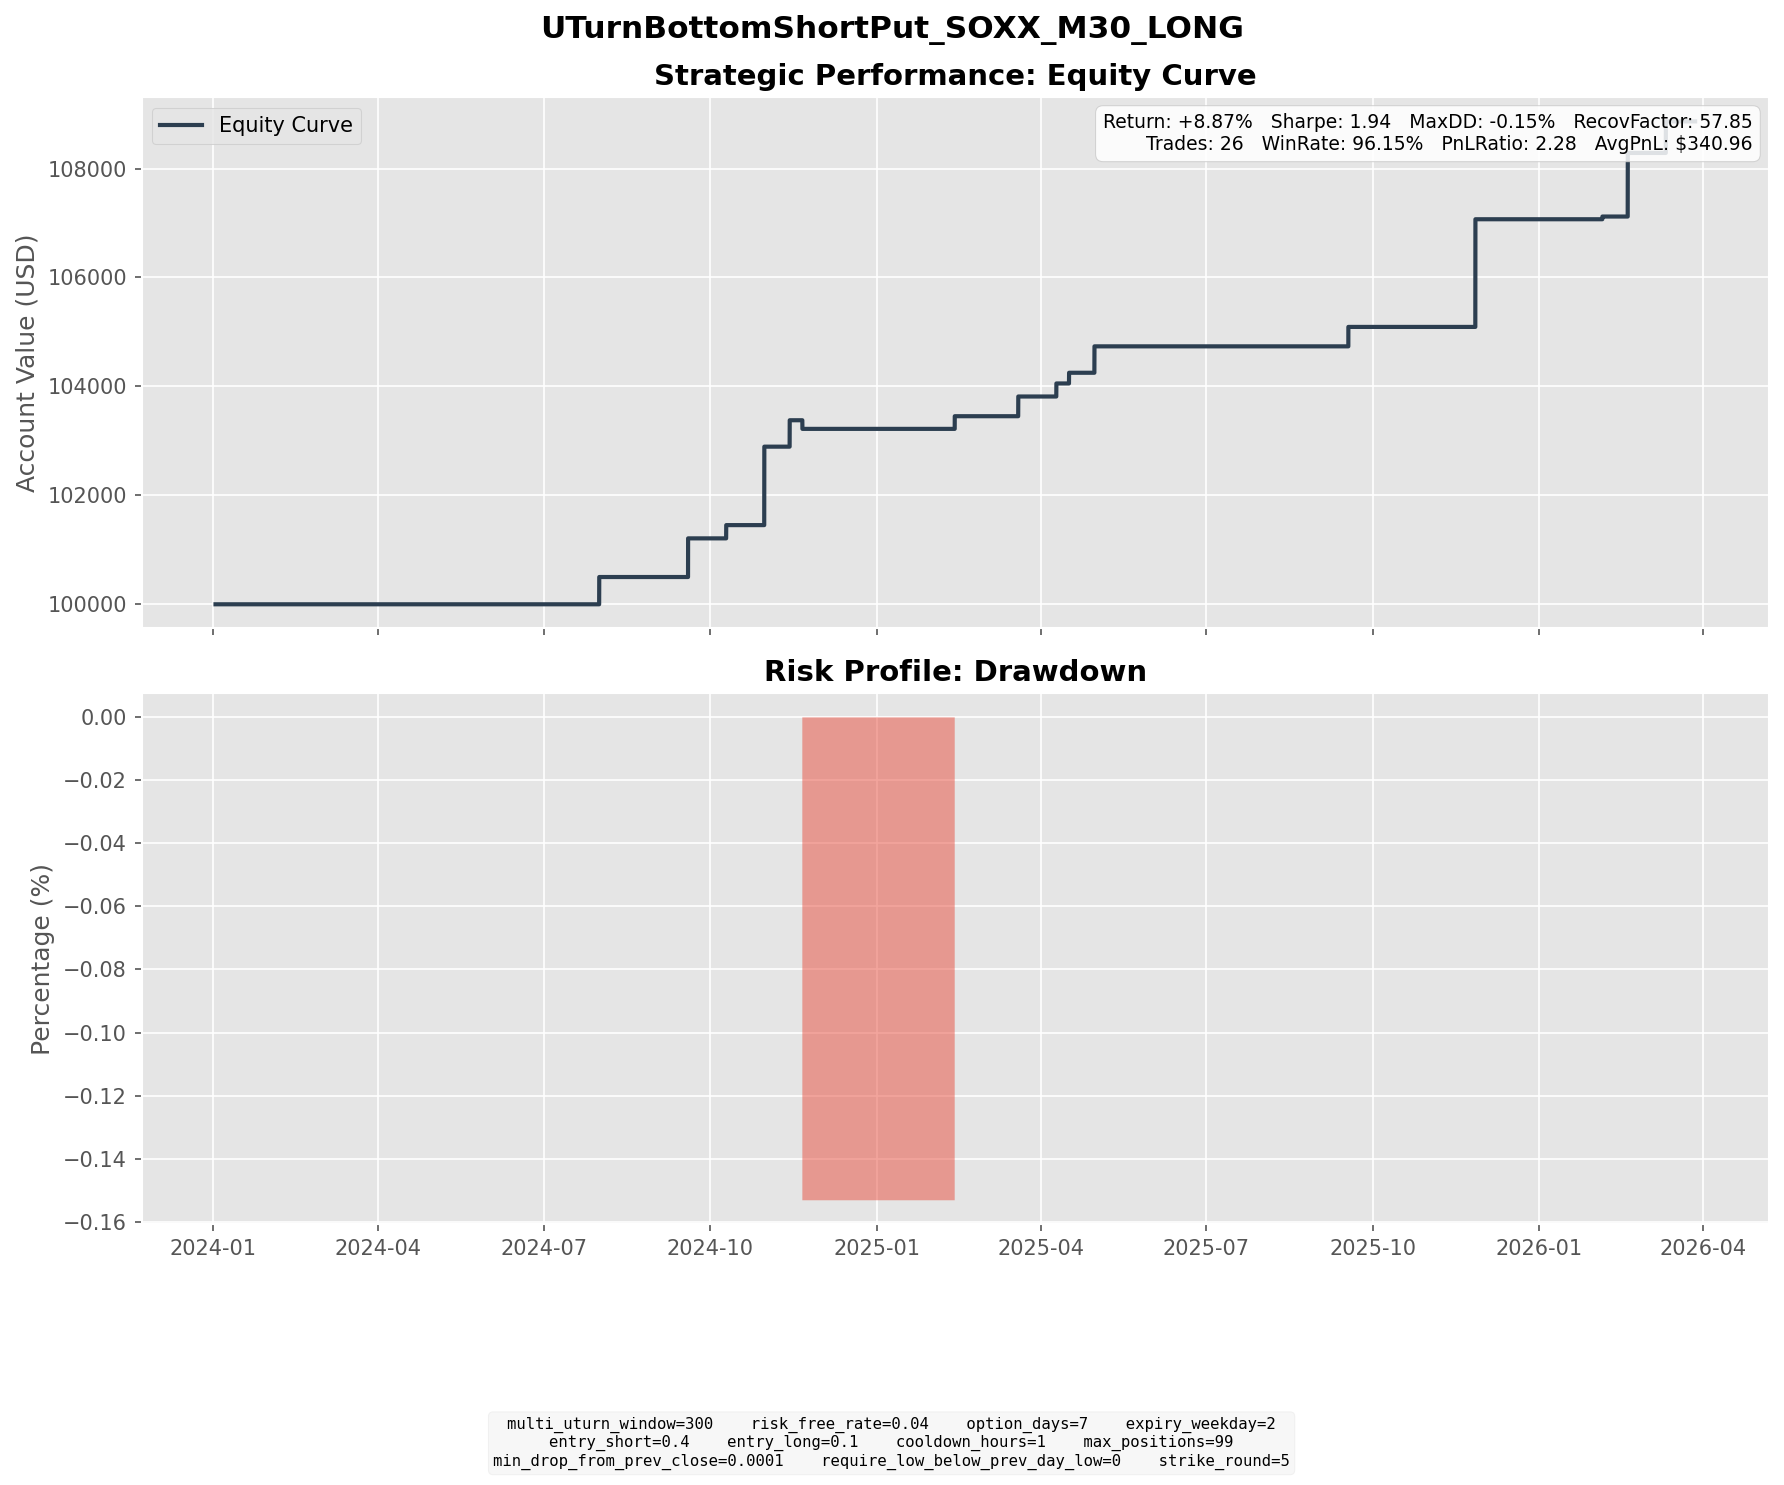

Source data for this figure (header and first rows):
entry_dt, lock_dt, lock_reason, settlement_dt, close_reason, k1, k2, short_prem, long_prem, net_credit, short_settle, long_settle, final_pnl
2024-07-19 14:30:00, 2024-07-19 14:30:00, direct_entry, 2024-07-31 16:00:00, expiry, 235, 215, 5.688, 0.6801, 5.008, 0.0, 0.0, 5.008
2024-09-05 09:30:00, 2024-09-05 09:30:00, direct_entry, 2024-09-18 16:00:00, expiry, 210, 195, 4.57, 0.8512, 3.719, 0.0, 0.0, 3.719
2024-09-06 13:00:00, 2024-09-06 13:00:00, direct_entry, 2024-09-18 16:00:00, expiry, 200, 185, 3.962, 0.5874, 3.375, 0.0, 0.0, 3.375
2024-10-01 13:30:00, 2024-10-01 13:30:00, direct_entry, 2024-10-09 16:00:00, expiry, 220, 210, 3.297, 0.8639, 2.434, 0.0, 0.0, 2.434
2024-10-22 10:00:00, 2024-10-22 10:00:00, direct_entry, 2024-10-30 16:00:00, expiry, 225, 210, 4.452, 0.6262, 3.826, 0.0, 0.0, 3.826
2024-10-22 12:30:00, 2024-10-22 12:30:00, direct_entry, 2024-10-30 16:00:00, expiry, 225, 210, 4.302, 0.5864, 3.716, 0.0, 0.0, 3.716
2024-10-23 10:00:00, 2024-10-23 10:00:00, direct_entry, 2024-10-30 16:00:00, expiry, 225, 210, 3.836, 0.4363, 3.4, 0.0, 0.0, 3.4
2024-10-23 11:30:00, 2024-10-23 11:30:00, direct_entry, 2024-10-30 16:00:00, expiry, 225, 210, 3.907, 0.4455, 3.461, 0.0, 0.0, 3.461
2024-10-31 14:30:00, 2024-10-31 14:30:00, direct_entry, 2024-11-13 16:00:00, expiry, 215, 195, 5.406, 0.5568, 4.849, 0.0, 0.0, 4.849
2024-11-13 12:30:00, 2024-11-13 12:30:00, direct_entry, 2024-11-20 16:00:00, expiry, 215, 205, 3.143, 0.7273, 2.416, 4.0, 0.0, -1.584
2025-02-04 09:30:00, 2025-02-04 09:30:00, direct_entry, 2025-02-12 16:00:00, expiry, 210, 200, 3.074, 0.7491, 2.325, 0.0, 0.0, 2.325
2025-03-06 15:00:00, 2025-03-06 15:00:00, direct_entry, 2025-03-19 16:00:00, expiry, 195, 180, 4.291, 0.6736, 3.618, 0.0, 0.0, 3.618
2025-04-01 10:30:00, 2025-04-01 10:30:00, direct_entry, 2025-04-09 16:00:00, expiry, 185, 175, 3.562, 0.775, 2.787, 1.56, 0.0, 1.227
2025-04-02 09:30:00, 2025-04-02 09:30:00, direct_entry, 2025-04-09 16:00:00, expiry, 185, 175, 3.389, 0.6611, 2.727, 1.56, 0.0, 1.167
2025-04-04 11:00:00, 2025-04-04 11:00:00, direct_entry, 2025-04-16 16:00:00, expiry, 155, 145, 2.414, 0.4486, 1.965, 0.0, 0.0, 1.965
2025-04-21 09:00:00, 2025-04-21 09:00:00, direct_entry, 2025-04-30 16:00:00, expiry, 160, 150, 2.732, 0.4575, 2.275, 0.0, 0.0, 2.275
2025-04-21 10:30:00, 2025-04-21 10:30:00, direct_entry, 2025-04-30 16:00:00, expiry, 160, 150, 3.13, 0.5575, 2.573, 0.0, 0.0, 2.573
2025-09-04 10:00:00, 2025-09-04 10:00:00, direct_entry, 2025-09-17 16:00:00, expiry, 235, 220, 4.577, 1.009, 3.568, 0.0, 0.0, 3.568
2025-11-14 09:30:00, 2025-11-14 09:30:00, direct_entry, 2025-11-26 16:00:00, expiry, 285, 260, 6.672, 0.7298, 5.942, 0.0, 0.0, 5.942
2025-11-17 09:30:00, 2025-11-17 09:30:00, direct_entry, 2025-11-26 16:00:00, expiry, 285, 265, 5.022, 0.6463, 4.375, 0.0, 0.0, 4.375
2025-11-17 15:30:00, 2025-11-17 15:30:00, direct_entry, 2025-11-26 16:00:00, expiry, 280, 260, 5.481, 0.6972, 4.784, 0.0, 0.0, 4.784
2025-11-18 11:00:00, 2025-11-18 11:00:00, direct_entry, 2025-11-26 16:00:00, expiry, 275, 255, 5.23, 0.5661, 4.664, 0.0, 0.0, 4.664
2026-01-23 15:30:00, 2026-01-23 15:30:00, direct_entry, 2026-02-04 16:00:00, expiry, 340, 315, 7.795, 1.297, 6.498, 6.0, 0.0, 0.4984
2026-02-05 09:30:00, 2026-02-05 09:30:00, direct_entry, 2026-02-18 16:00:00, expiry, 325, 300, 7.401, 1.2, 6.202, 0.0, 0.0, 6.202
2026-02-05 10:30:00, 2026-02-05 10:30:00, direct_entry, 2026-02-18 16:00:00, expiry, 320, 295, 6.408, 0.9346, 5.473, 0.0, 0.0, 5.473
2026-03-02 08:00:00, 2026-03-02 08:00:00, direct_entry, 2026-03-11 16:00:00, expiry, 340, 315, 6.587, 0.7966, 5.791, 0.0, 0.0, 5.791
